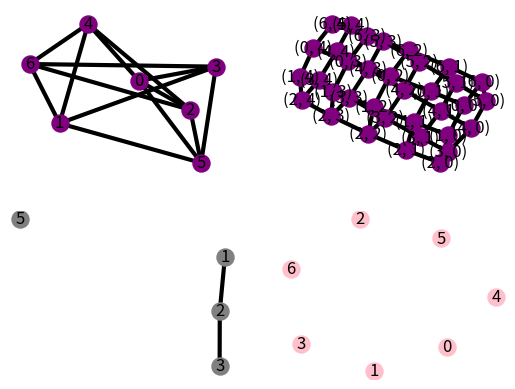

Generate this figure with matplotlib:


# https://networkx.github.io/documentation/networkx-1.9.1/reference/algorithms.operators.html

import networkx as nx
import matplotlib.pyplot as plt
import numpy

numpy.random.seed(121)

G1 = nx.cycle_graph(7)
G2 = nx.path_graph(5)
nbunch = set ( [1,2,3,5])

SUBG = nx.subgraph(G1, nbunch)          # induce subgraphof G on nodes in nbunch
#G12  = nx.union(G1, G2)                 # graph union, G1 and G2 must be disjoint
CG12 = nx.cartesian_product(G1, G2)     # return Cartesian product graph
G12  = nx.compose(G1, G2)               # combine graphs identifying nodes common to both
PLG  = nx.complement(G1)                    # graph complement
EG   = nx.create_empty_copy(G1)             # return an empty copy of the same graph class
#UG   = nx.convert_to_undirected(G1)         # return an undirected representation of G
#DG   = nx.convert_to_directed(G1)           # return a directed representation of G

plt.subplot(221)
nx.draw( PLG, node_color='purple',node_size=150,with_labels=True ,width=3)

plt.subplot(222)
nx.draw( CG12, node_color='purple',node_size=150,with_labels=True,width=3)

plt.subplot(223)
nx.draw( SUBG, node_color='gray',node_size=150,with_labels=True,width=3)

plt.subplot(224)
nx.draw( EG, node_color='pink',node_size=150,with_labels=True,width=3)

plt.show()
